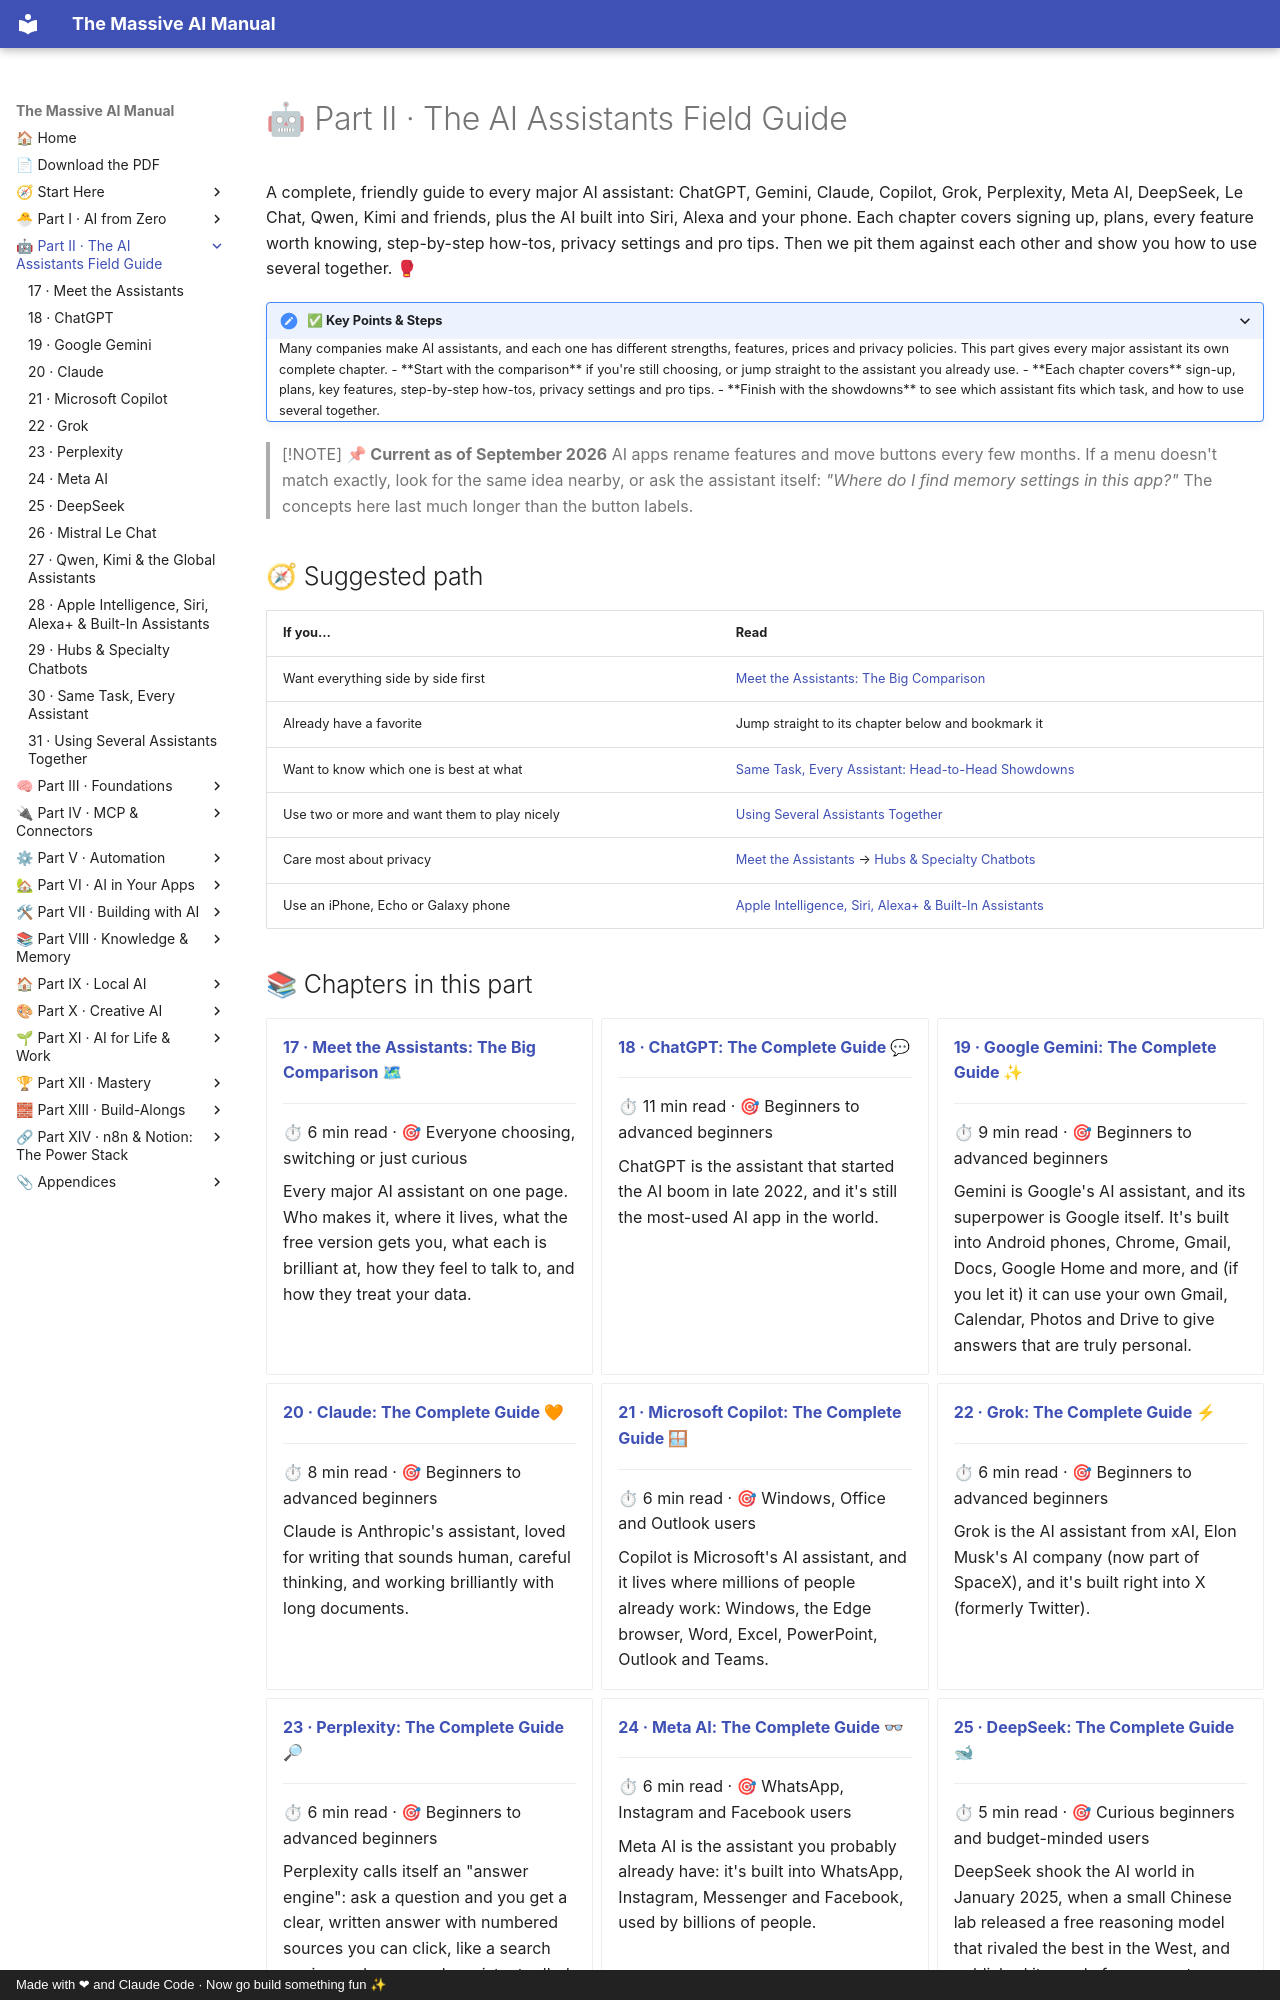

repository: Axmann8/AI_For_Advanced_Beginners · page: part-2-ai-assistants-field-guide/index.html · generator: mkdocs · copyright: Made with ❤ and Claude Code · Now go build something fun ✨

# 🤖 Part II · The AI Assistants Field Guide

A complete, friendly guide to every major AI assistant: ChatGPT, Gemini, Claude, Copilot, Grok, Perplexity, Meta AI,
DeepSeek, Le Chat, Qwen, Kimi and friends, plus the AI built into Siri, Alexa and your phone. Each chapter covers
signing up, plans, every feature worth knowing, step-by-step how-tos, privacy settings and pro tips. Then we pit them
against each other and show you how to use several together. 🥊

<details class="keypoints" open>
<summary>✅ Key Points & Steps</summary>

Many companies make AI assistants, and each one has different strengths, features, prices and privacy policies. This part gives every major assistant its own complete chapter.

- **Start with the comparison** if you're still choosing, or jump straight to the assistant you already use.
- **Each chapter covers** sign-up, plans, key features, step-by-step how-tos, privacy settings and pro tips.
- **Finish with the showdowns** to see which assistant fits which task, and how to use several together.

</details>

> [!NOTE]
> **📌 Current as of September 2026**
> AI apps rename features and move buttons every few months. If a menu doesn't match exactly, look for the same idea
> nearby, or ask the assistant itself: *"Where do I find memory settings in this app?"* The concepts here last much
> longer than the button labels.

## 🧭 Suggested path

| If you… | Read |
|---|---|
| Want everything side by side first | [Meet the Assistants: The Big Comparison](17-meet-the-assistants.md) |
| Already have a favorite | Jump straight to its chapter below and bookmark it |
| Want to know which one is best at what | [Same Task, Every Assistant: Head-to-Head Showdowns](30-head-to-head-showdowns.md) |
| Use two or more and want them to play nicely | [Using Several Assistants Together](31-using-several-assistants.md) |
| Care most about privacy | [Meet the Assistants](17-meet-the-assistants.md#-privacy-at-a-glance) → [Hubs & Specialty Chatbots](29-hubs-and-specialty-chatbots.md) |
| Use an iPhone, Echo or Galaxy phone | [Apple Intelligence, Siri, Alexa+ & Built-In Assistants](28-built-in-assistants.md) |
